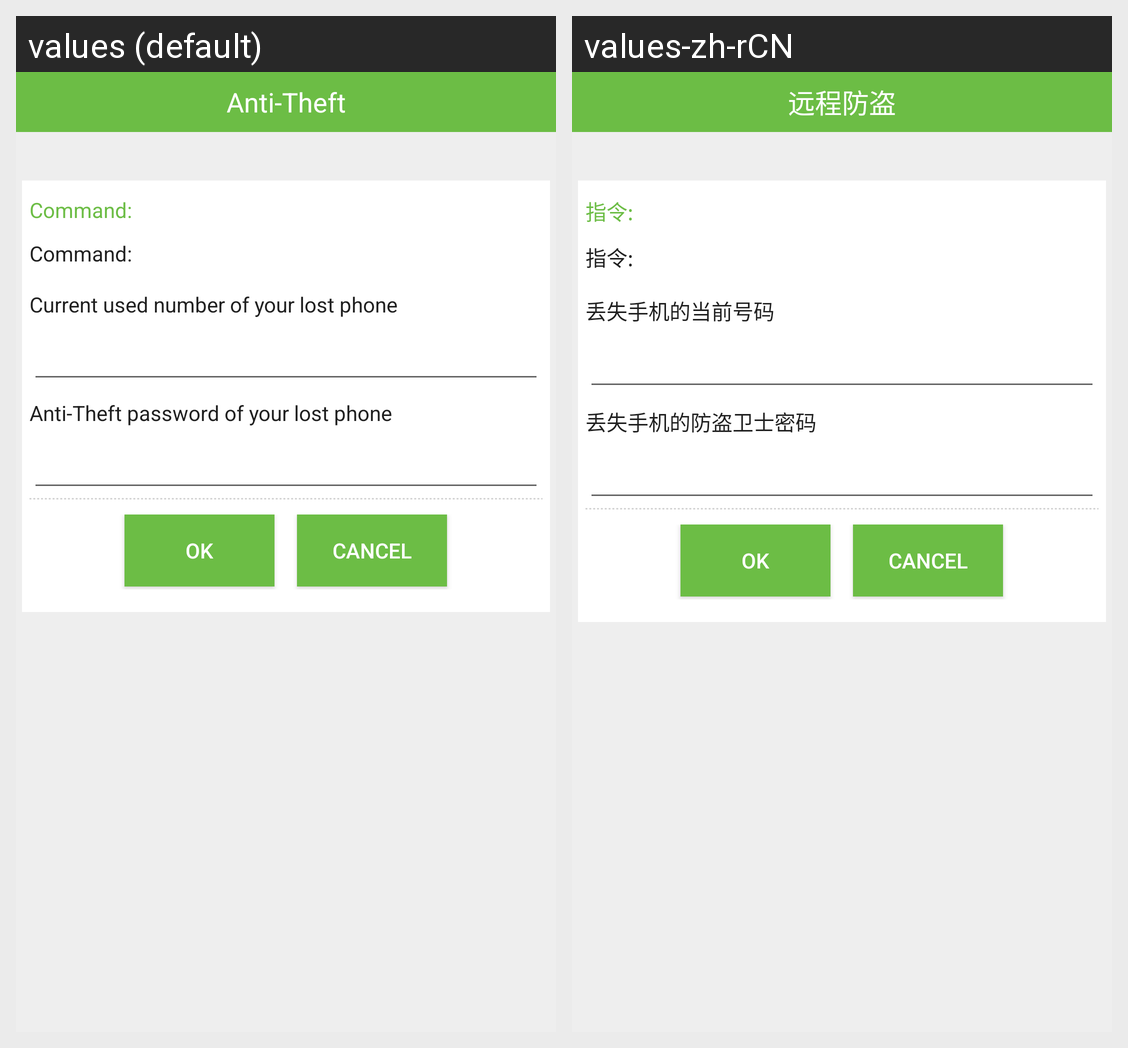

The Android screen above is rendered under two locales of the same app. Produce the string resources it draws, with the default and per-locale values.
Android screen res/layout/remote_deldata_activity.xml rendered under 2 locales, left to right: values (default), values-zh-rCN. Device: Nexus 5 (rendered at 1080×1920; each locale shown at half size, 540×960, under a caption strip naming it); theme Theme.MaterialComponents.DayNight.NoActionBar.
Strings drawn on this screen, with the default value and each locale's value (text and hints the layout hard-codes, and strings that could not be matched under every locale, appear in the picture but are not listed):

remote_security
  values: Anti-Theft
  values-zh-rCN: 远程防盗

command
  values: Command:
  values-zh-rCN: 指令:

lostmobile_cur_num
  values: Current used number of your lost phone
  values-zh-rCN: 丢失手机的当前号码

lostmobile_safe_num
  values: Anti-Theft password of your lost phone
  values-zh-rCN: 丢失手机的防盗卫士密码
